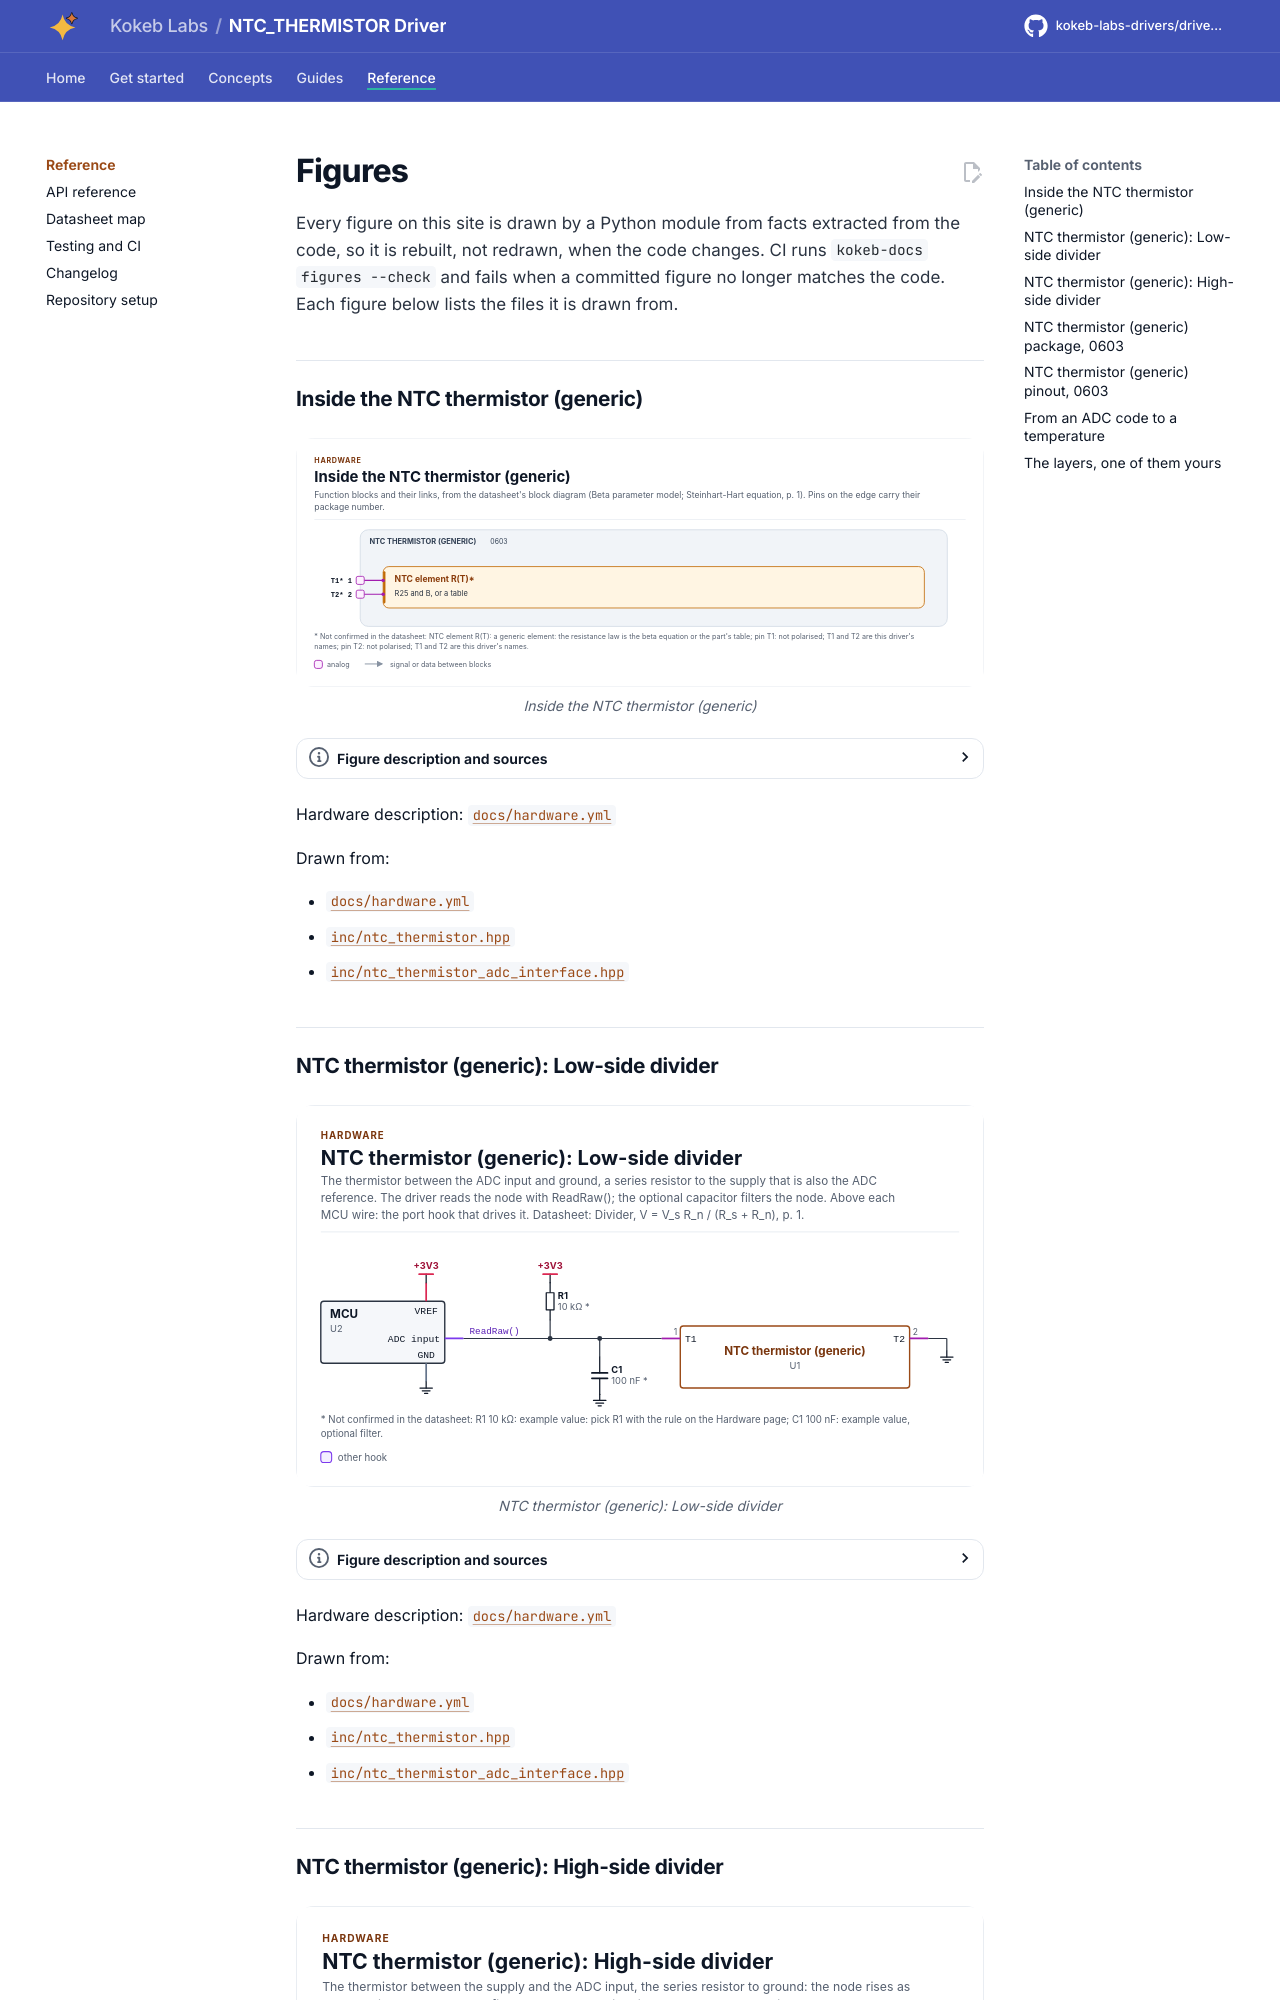

repository: kokeb-labs-drivers/driver-ntc-thermistor · page: v0.1.0-rc.1/diagrams/index.html · generator: mkdocs

# Figures

<!-- Written by kokeb-docs figures from docs/diagrams/figures/*.py. Do not edit by hand. -->

Every figure on this site is drawn by a Python module from facts extracted from the code, so it is rebuilt,
not redrawn, when the code changes. CI runs `kokeb-docs figures --check` and fails when a
committed figure no longer matches the code. Each figure below lists the files it is drawn from.

## Inside the NTC thermistor (generic)

<!-- figure: chip-blocks -->
<picture>
  <source media="(prefers-color-scheme: dark)" srcset="chip-blocks.dark.svg">
  <img src="chip-blocks.svg"
    alt="Block diagram of the NTC thermistor (generic): its function blocks, how they connect and which
    package pins reach each block.">
</picture>
<!-- /figure -->

Hardware description: [`docs/hardware.yml`](../hardware.yml)

Drawn from:

- [`docs/hardware.yml`](../hardware.yml)
- [`inc/ntc_thermistor.hpp`](../../inc/ntc_thermistor.hpp)
- [`inc/ntc_thermistor_adc_interface.hpp`](../../inc/ntc_thermistor_adc_interface.hpp)

## What the NTC thermistor (generic) does

<!-- figure: chip-capabilities -->
<picture>
  <source media="(prefers-color-scheme: dark)" srcset="chip-capabilities.dark.svg">
  <img src="chip-capabilities.svg"
    alt="Capability map of the NTC thermistor (generic): Voltage divider (supported): Turns the voltage at
    the divider node into the thermistor's resistance, thermistor low side or high side; Beta equation
    (supported): Temperature from R25 and B (B25/85 by default), in fixed point, inside the rated window
    you declare; Steinhart-Hart (supported): Temperature from the three Steinhart-Hart coefficients, in
    integers; Resistance table (supported): Temperature from a table of resistance and temperature rows,
    interpolated in ln R; any part is data; Open, short and range faults (supported): Names a cut wire,
    a short, a part outside its window, noisy samples and an ADC that disagrees; Reading uncertainty
    (supported): Bounds every reading from the tolerances you declare and one converter step; Self-
    heating (supported): Estimates the power the divider dissipates in the thermistor, to size the
    series resistor; Switched bias (supported): Switches the divider supply from an MCU pin and waits
    for it to settle, to cut current and self-heating.">
</picture>
<!-- /figure -->

Hardware description: [`docs/hardware.yml`](../hardware.yml)

Drawn from:

- [`docs/hardware.yml`](../hardware.yml)
- [`inc/ntc_thermistor.hpp`](../../inc/ntc_thermistor.hpp)
- [`inc/ntc_thermistor_adc_interface.hpp`](../../inc/ntc_thermistor_adc_interface.hpp)
